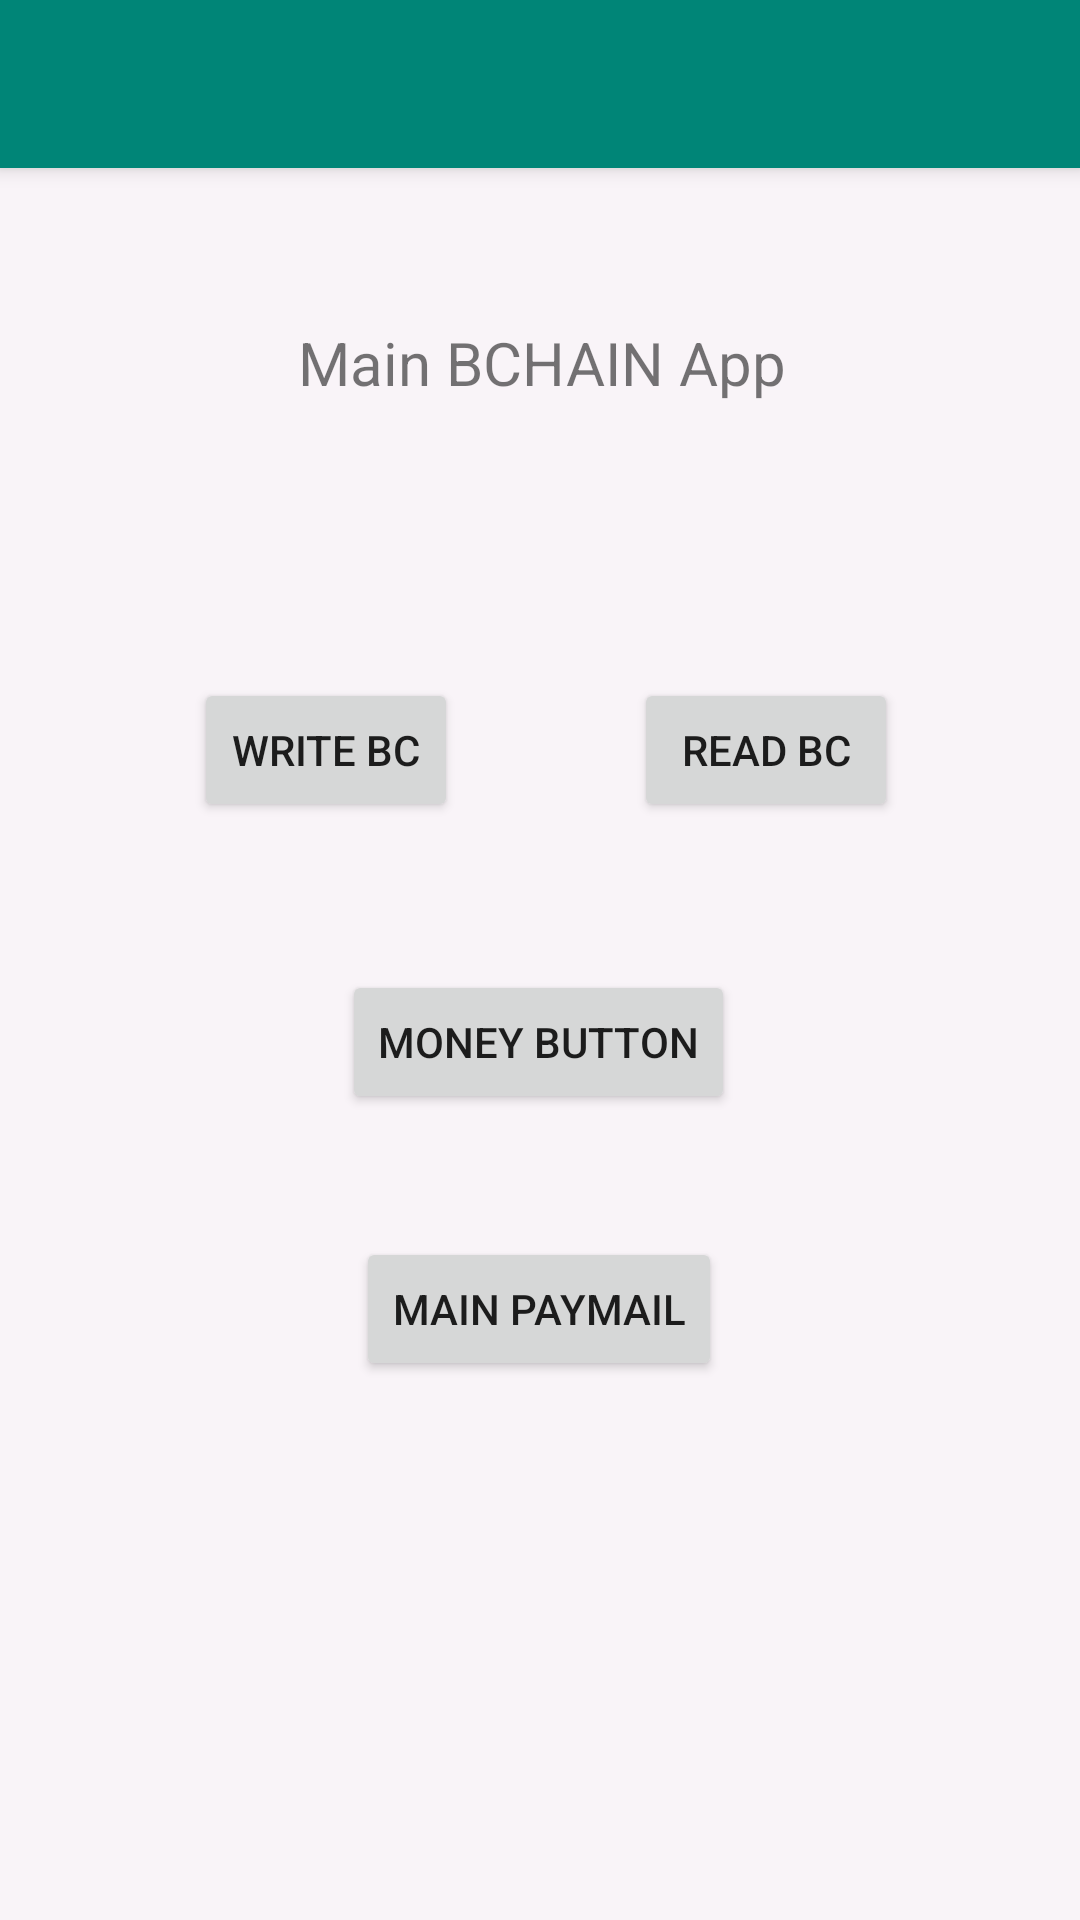

This screen was rendered from an Android layout file. Write that file and the resources it references.
<!-- AndroidManifest.xml: application theme AppTheme -->
<!-- res/layout/activity_mainnft.xml -->
<?xml version="1.0" encoding="utf-8"?>
<androidx.coordinatorlayout.widget.CoordinatorLayout
        xmlns:android="http://schemas.android.com/apk/res/android"
        xmlns:app="http://schemas.android.com/apk/res-auto"
        xmlns:tools="http://schemas.android.com/tools"
        android:layout_width="match_parent"
        android:layout_height="match_parent"
        android:background="@color/backgroundcolor"
        tools:context=".MainBCAPP">

    <com.google.android.material.appbar.AppBarLayout
            android:layout_width="match_parent"
            android:layout_height="wrap_content"
            android:theme="@style/AppTheme.AppBarOverlay">

        <androidx.appcompat.widget.Toolbar
                android:id="@+id/toolbarMS"
                android:layout_width="match_parent"
                android:layout_height="?attr/actionBarSize"
                android:background="?attr/colorPrimary"
                app:popupTheme="@style/AppTheme.PopupOverlay" />

    </com.google.android.material.appbar.AppBarLayout>

    <include layout="@layout/content_mainnft" app:layout_anchorGravity="center" android:id="@+id/include"/>

    

</androidx.coordinatorlayout.widget.CoordinatorLayout>
<!-- res/layout/content_mainnft.xml (included above) -->
<?xml version="1.0" encoding="utf-8"?>
<androidx.constraintlayout.widget.ConstraintLayout
        xmlns:android="http://schemas.android.com/apk/res/android"
        xmlns:app="http://schemas.android.com/apk/res-auto"
        xmlns:tools="http://schemas.android.com/tools"
        android:layout_width="match_parent"
        android:layout_height="match_parent"
        app:layout_behavior="@string/appbar_scrolling_view_behavior"
        tools:context=".MainBCAPP"
        tools:showIn="@layout/activity_mainnft">

    <TextView
            android:id="@+id/TV_TEXT"
            android:layout_width="177dp"
            android:layout_height="36dp"
            android:gravity="center"
            android:text="Main BCHAIN App"
            android:textSize="20sp"
            app:layout_constraintStart_toStartOf="parent"
            app:layout_constraintEnd_toEndOf="parent"
            android:layout_marginBottom="24dp"
            app:layout_constraintTop_toTopOf="parent"
            app:layout_constraintBottom_toBottomOf="parent"
            app:layout_constraintVertical_bias="0.09"
            app:layout_constraintHorizontal_bias="0.503"/>
    <Button
            android:text="WRITE BC"
            android:layout_width="wrap_content"
            android:layout_height="wrap_content"
            android:id="@+id/buttonMS1"
            app:layout_constraintEnd_toEndOf="parent"
            app:layout_constraintStart_toStartOf="parent" app:layout_constraintBottom_toBottomOf="parent"
            app:layout_constraintTop_toTopOf="parent" app:layout_constraintHorizontal_bias="0.238"
            app:layout_constraintVertical_bias="0.317"/>
    <Button
            android:text="READ BC"
            android:layout_width="wrap_content"
            android:layout_height="wrap_content"
            android:id="@+id/buttonMS2"
            app:layout_constraintEnd_toEndOf="parent"
            app:layout_constraintStart_toStartOf="parent" app:layout_constraintBottom_toBottomOf="parent"
            app:layout_constraintTop_toTopOf="parent" app:layout_constraintHorizontal_bias="0.777"
            app:layout_constraintVertical_bias="0.317"/>
    <Button
            android:text="Money Button"
            android:layout_width="wrap_content"
            android:layout_height="wrap_content"
            android:id="@+id/buttonMS4"
            app:layout_constraintStart_toStartOf="parent"
            app:layout_constraintEnd_toEndOf="parent" app:layout_constraintBottom_toBottomOf="parent"
            app:layout_constraintTop_toTopOf="parent" app:layout_constraintHorizontal_bias="0.498"
            app:layout_constraintVertical_bias="0.499"/>
    <Button
            android:text="Main Paymail"
            android:layout_width="wrap_content"
            android:layout_height="wrap_content"
            android:id="@+id/buttonMS6"
            app:layout_constraintStart_toStartOf="parent"
            app:layout_constraintEnd_toEndOf="parent" app:layout_constraintBottom_toBottomOf="parent"
            app:layout_constraintTop_toTopOf="parent" app:layout_constraintHorizontal_bias="0.498"
            app:layout_constraintVertical_bias="0.665"/>
    


</androidx.constraintlayout.widget.ConstraintLayout>
<!-- resources referenced by this layout -->
<resources>
  <color name="backgroundcolor">#F9F4F8</color>
  <dimen name="fab_margin">16dp</dimen>
  <style name="AppTheme.AppBarOverlay" parent="ThemeOverlay.AppCompat.Dark.ActionBar" />
  <style name="AppTheme.PopupOverlay" parent="ThemeOverlay.AppCompat.Light" />
  <style name="AppTheme" parent="Base.Theme.AppCompat.Light.DarkActionBar">
          
          <item name="colorPrimary">@color/colorPrimary</item>
          <item name="colorPrimaryDark">@color/colorPrimaryDark</item>
          <item name="colorAccent">@color/colorAccent</item>
      </style>
  <color name="colorPrimary">#008577</color>
  <color name="colorPrimaryDark">#00574B</color>
  <color name="colorAccent">#D81B60</color>
</resources>
